Labelled photos from "HAM10000", an image-classification folder in adikuma/Skin-Lesion-Classification. The possible labels are: akiec, bcc, bkl, mel, vasc.

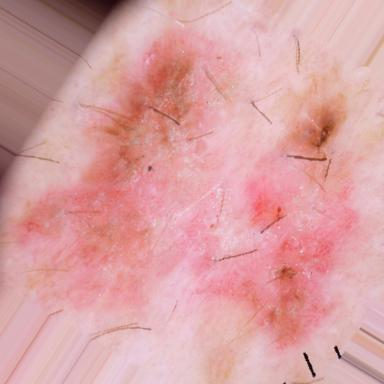
Label: akiec

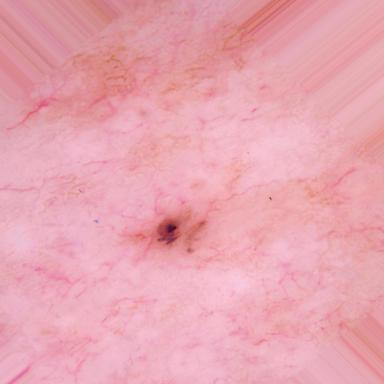
Label: bcc

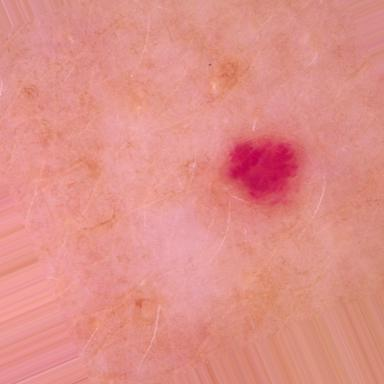
Label: vasc

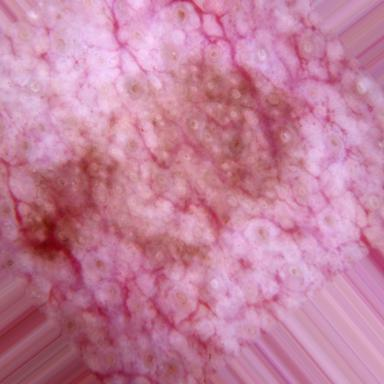
Label: mel

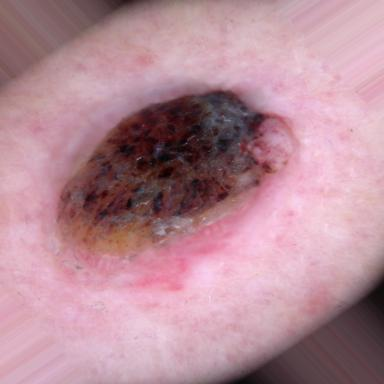
Label: bkl

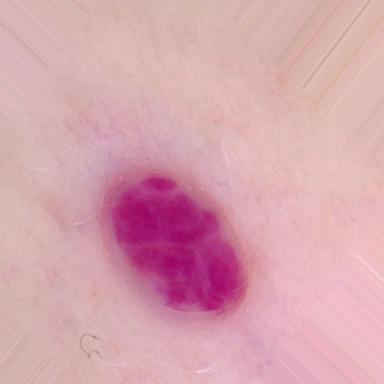
Label: vasc
